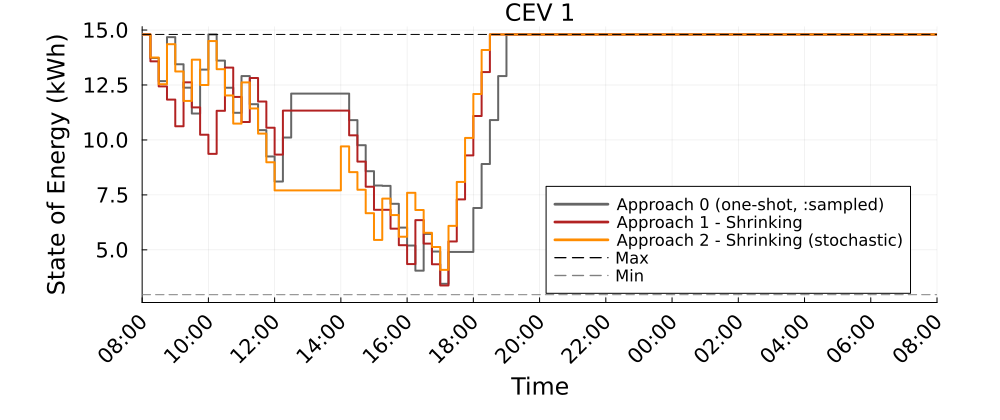

Data behind this chart, as committed beside it:
Time_Period, CEV_1_A0_kWh, CEV_1_A1S_kWh, CEV_1_A2S_kWh
1, 14.8, 14.8, 14.8
2, 13.73, 13.58, 13.75
3, 12.68, 12.44, 12.54
4, 14.68, 11.84, 14.36
5, 13.44, 10.62, 13.12
6, 12.38, 12.62, 11.77
7, 11.2, 11.48, 13.65
8, 13.2, 10.24, 12.5
9, 14.8, 9.368, 14.5
10, 13.61, 11.33, 13.22
11, 12.37, 13.29, 12.02
12, 11.23, 11.96, 10.74
13, 12.91, 10.82, 12.62
14, 11.63, 12.82, 11.43
15, 10.45, 11.75, 10.29
16, 9.25, 10.56, 8.986
17, 8.109, 9.334, 7.705
18, 10.11, 11.33, 7.705
19, 12.11, 11.33, 7.705
20, 12.11, 11.33, 7.705
21, 12.11, 11.33, 7.705
22, 12.11, 11.33, 7.705
23, 12.11, 11.33, 7.705
24, 12.11, 11.33, 7.705
25, 12.11, 11.33, 9.705
26, 10.9, 10.21, 8.536
27, 9.761, 9.016, 7.735
28, 8.579, 7.873, 6.666
29, 7.926, 6.822, 5.453
30, 7.911, 6.822, 7.331
31, 7.095, 5.963, 6.583
32, 6.012, 5.213, 5.596
33, 5.195, 4.354, 7.596
34, 4.052, 6.354, 6.812
35, 5.724, 5.284, 5.775
36, 4.923, 4.343, 5.13
37, 3.455, 3.381, 4.091
38, 4.905, 5.381, 6.091
39, 4.905, 7.296, 8.091
40, 4.905, 9.296, 10.09
41, 6.905, 11.09, 12.09
42, 8.905, 13.09, 14.09
43, 10.9, 14.8, 14.8
44, 12.9, 14.8, 14.8
45, 14.8, 14.8, 14.8
46, 14.8, 14.8, 14.8
47, 14.8, 14.8, 14.8
48, 14.8, 14.8, 14.8
49, 14.8, 14.8, 14.8
50, 14.8, 14.8, 14.8
51, 14.8, 14.8, 14.8
52, 14.8, 14.8, 14.8
53, 14.8, 14.8, 14.8
54, 14.8, 14.8, 14.8
55, 14.8, 14.8, 14.8
56, 14.8, 14.8, 14.8
57, 14.8, 14.8, 14.8
58, 14.8, 14.8, 14.8
59, 14.8, 14.8, 14.8
60, 14.8, 14.8, 14.8
... 37 more rows
